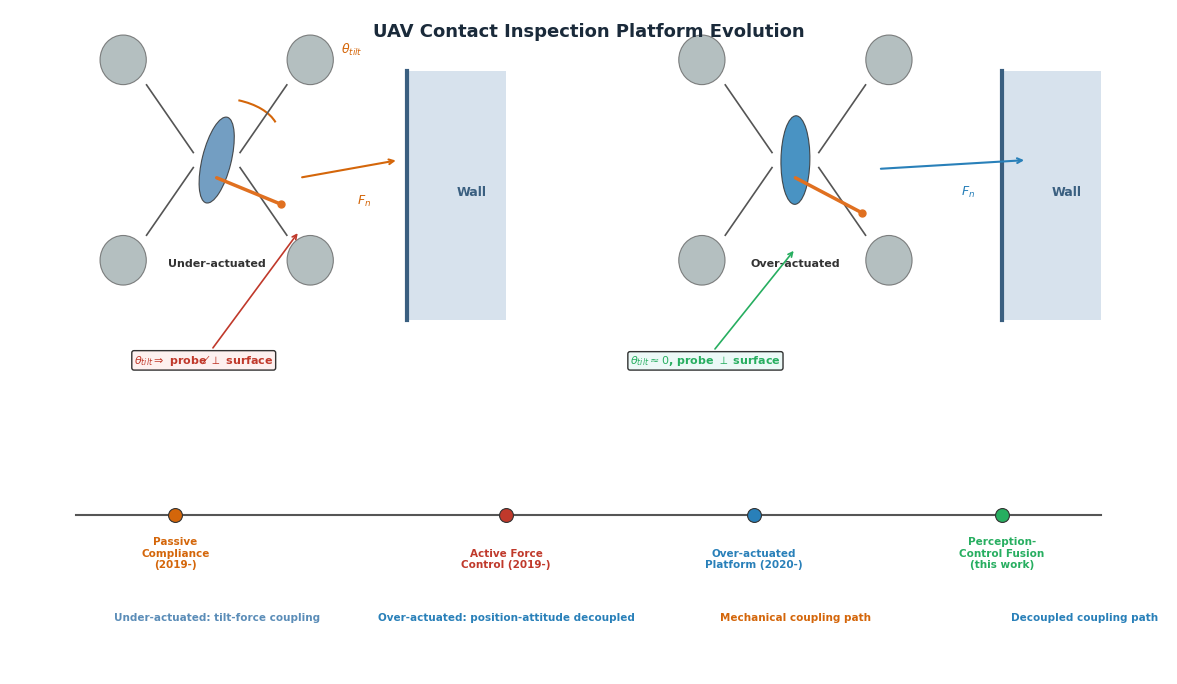

The matplotlib source for this figure: (Note: this script raises an exception after producing the figure.)
"""
Figure 3: UAV contact inspection platform evolution — from passive to over-actuated.
"""
import numpy as np
import matplotlib.pyplot as plt
import matplotlib.patches as mpatches

plt.rcParams.update({
    "font.family": "sans-serif",
    "font.sans-serif": ["DejaVu Sans", "Arial"],
    "font.size": 8.5,
    "axes.spines.right": False, "axes.spines.top": False,
    "axes.linewidth": 0.6,
})

fig, ax = plt.subplots(figsize=(12, 7), facecolor="white")
ax.set_xlim(0, 14); ax.set_ylim(0, 7.5); ax.axis("off")

def draw_platform(ax, cx, cy, rotors, tilt_angle, arms_angle, body_color, label, has_arm=False, arm_angle=0):
    """Draw a simplified multirotor with given geometry."""
    cos_a, sin_a = arms_angle[0], arms_angle[1]  # cosine and sine of arm angles
    # Body
    body = mpatches.Ellipse((cx, cy), 1.0, 0.35, angle=np.degrees(np.arctan2(tilt_angle[1], tilt_angle[0])),
                             fc=body_color, ec="#333", lw=0.8, alpha=0.85)
    ax.add_patch(body)
    # Arms and rotors
    colors = ["#888", "#888", "#888", "#888"]
    for i, (rm_angle_cos, rm_angle_sin) in enumerate(zip(
        [cos_a[i] for i in range(4)], [sin_a[i] for i in range(4)])):
        rx = cx + 1.6 * cos_a[i]
        ry = cy + 1.6 * sin_a[i]
        ax.plot([cx + 0.4 * cos_a[i], cx + 1.2 * cos_a[i]],
                [cy + 0.12 * sin_a[i], cy + 1.2 * sin_a[i]],
                color="#555", lw=1.2)
        circle = plt.Circle((rx, ry), 0.28, fc="#95A5A6", ec="#555", lw=0.8, alpha=0.7)
        ax.add_patch(circle)
    # End-effector
    probe_x = cx + 0.8 * tilt_angle[1]
    probe_y = cy - 0.6 + 0.4 * tilt_angle[0]
    ax.plot([cx, probe_x], [cy - 0.2, probe_y], color="#E07020", lw=2.5, solid_capstyle="round")
    ax.plot(probe_x, probe_y, "o", color="#E07020", ms=5)
    # Label
    ax.text(cx, cy - 1.2, label, ha="center", fontsize=8, fontweight="bold", color="#333")

# ── (a) Underactuated platform: tilt-contact conflict ──
cx_a, cy_a = 2.5, 5.8
rotor_positions = [(0.866, 0.5), (-0.866, 0.5), (-0.866, -0.5), (0.866, -0.5)]
tilt = (0.2588, 0.9659)  # ~15 deg tilt
arms = ([0.707, -0.707, -0.707, 0.707], [0.707, 0.707, -0.707, -0.707])
draw_platform(ax, cx_a, cy_a, 4, tilt, arms, "#5B8DB8", "Under-actuated")

# Surface (vertical wall)
ax.plot([4.8, 4.8], [4.0, 6.8], color="#3A5F80", lw=3)
ax.fill_between([4.8, 6.0], 4.0, 6.8, fc="#7BA0C4", alpha=0.3)
ax.text(5.4, 5.4, "Wall", fontsize=9, color="#3A5F80", fontweight="bold")

# Tilt angle arc
from matplotlib.patches import Arc
arc = Arc((cx_a, cy_a + 0.3), 1.5, 0.8, angle=0, theta1=10, theta2=55, color="#D4660A", lw=1.5)
ax.add_patch(arc)
ax.text(cx_a + 1.5, cy_a + 1.2, r"$\theta_{tilt}$", fontsize=9, color="#D4660A")

# Conflict annotation
ax.annotate(r"$\theta_{tilt} \Rightarrow$ probe $\not\perp$ surface",
            xy=(3.5, 5.0), xytext=(1.5, 3.5),
            fontsize=8, color="#C0392B", fontweight="bold",
            arrowprops=dict(arrowstyle="->", color="#C0392B", lw=1.2),
            bbox=dict(boxstyle="round,pad=0.2", fc="#FDEDEC", alpha=0.8))

# Arrow from UAV to wall
ax.annotate("", xy=(4.7, 5.8), xytext=(3.5, 5.6),
            arrowprops=dict(arrowstyle="->", color="#D4660A", lw=1.5))
ax.text(4.2, 5.3, r"$F_n$", fontsize=9, color="#D4660A", fontweight="bold")

# ── (b) Over-actuated platform: decoupled ──
cx_b, cy_b = 9.5, 5.8
tilt_b = (0.0175, 0.9998)  # ~1 deg tilt
draw_platform(ax, cx_b, cy_b, 4, tilt_b, arms, "#2980B9", "Over-actuated")

# Surface (vertical wall)
ax.plot([12.0, 12.0], [4.0, 6.8], color="#3A5F80", lw=3)
ax.fill_between([12.0, 13.2], 4.0, 6.8, fc="#7BA0C4", alpha=0.3)
ax.text(12.6, 5.4, "Wall", fontsize=9, color="#3A5F80", fontweight="bold")

# Decoupled annotation
ax.annotate(r"$\theta_{tilt} \approx 0$, probe $\perp$ surface",
            xy=(cx_b, 4.8), xytext=(7.5, 3.5),
            fontsize=8, color="#27AE60", fontweight="bold",
            arrowprops=dict(arrowstyle="->", color="#27AE60", lw=1.2),
            bbox=dict(boxstyle="round,pad=0.2", fc="#E8F8F5", alpha=0.8))

# Arrow from UAV to wall
ax.annotate("", xy=(12.3, 5.8), xytext=(10.5, 5.7),
            arrowprops=dict(arrowstyle="->", color="#2980B9", lw=1.5))
ax.text(11.5, 5.4, r"$F_n$", fontsize=9, color="#2980B9", fontweight="bold")

# ── (c) Platform evolution timeline ──
line_y = 1.8
ax.plot([0.8, 13.2], [line_y, line_y], color="#555", lw=1.5)
# Markers
for x, label, color in [(2.0, "Passive\nCompliance\n(2019-)", "#D4660A"),
                          (6.0, "Active Force\nControl (2019-)", "#C0392B"),
                          (9.0, "Over-actuated\nPlatform (2020-)", "#2980B9"),
                          (12.0, "Perception-\nControl Fusion\n(this work)", "#27AE60")]:
    ax.plot(x, line_y, "o", color=color, ms=10, mec="#333", mew=0.8)
    ax.text(x, line_y - 0.6, label, ha="center", fontsize=7.5, color=color, fontweight="bold")

# Title
ax.text(7.0, 7.2, "UAV Contact Inspection Platform Evolution",
        ha="center", fontsize=13, fontweight="bold", color="#1A2A3A")

# Legend at bottom
legend_text = [
    ("Under-actuated: tilt-force coupling", "#5B8DB8"),
    ("Over-actuated: position-attitude decoupled", "#2980B9"),
    ("Mechanical coupling path", "#D4660A"),
    ("Decoupled coupling path", "#2980B9"),
]
for i, (txt, color) in enumerate(legend_text):
    ax.text(2.5 + i * 3.5, 0.6, txt, fontsize=7.5, color=color, ha="center",
            fontweight="bold")

plt.tight_layout(pad=1.5)
plt.savefig("figures/fig_uav_platform_evolution.pdf", bbox_inches="tight", dpi=300)
plt.savefig("figures/fig_uav_platform_evolution.png", bbox_inches="tight", dpi=300)
plt.close()
print("fig_uav_platform_evolution saved")
